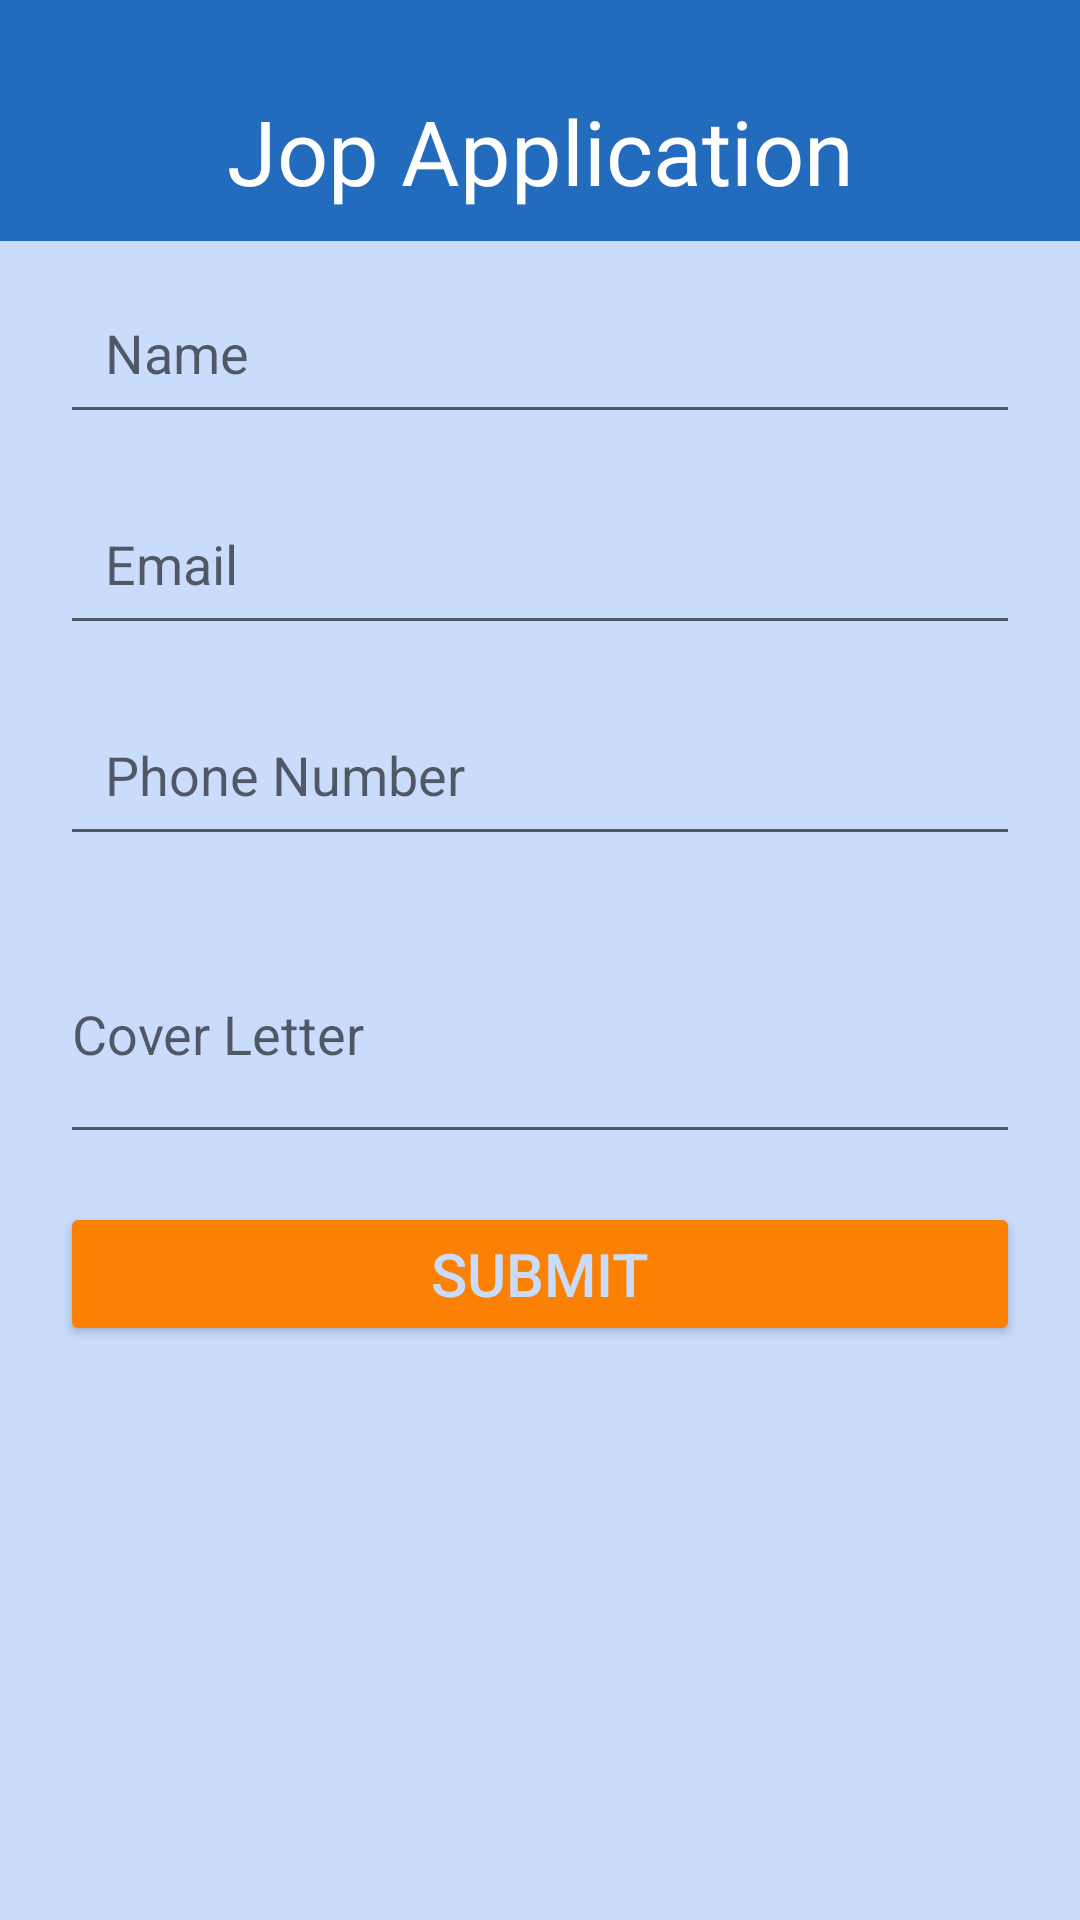

Layout XML and referenced resources for this Android screen:
<!-- AndroidManifest.xml: application theme Theme.JobPost -->
<!-- res/layout/job_application.xml -->
<?xml version="1.0" encoding="utf-8"?>
<LinearLayout xmlns:android="http://schemas.android.com/apk/res/android"
    xmlns:app="http://schemas.android.com/apk/res-auto"
    xmlns:tools="http://schemas.android.com/tools"
    android:id="@+id/main"
    android:layout_width="match_parent"
    android:layout_height="match_parent"
    android:orientation="vertical"
    android:background="@color/VeryLightBlue1"
    tools:context=".JobApplication">

        <TextView
            android:layout_width="fill_parent"
            android:layout_height="wrap_content"
            android:paddingTop="30dp"
            android:paddingBottom="10dp"
            android:text="Jop Application"
            android:background="@color/royalblue"
            android:textColor="@color/white"
            android:gravity="center"
            android:textSize="30dp"
            android:layout_marginBottom="10dp"/>
        <EditText
            android:id="@+id/japplication_et_name"
            android:layout_width="match_parent"
            android:layout_height="wrap_content"
            android:hint="Name"
            android:padding="15dp"
            android:layout_marginLeft="20dp"
            android:layout_marginRight="20dp"
            android:inputType="textPersonName"
            android:maxLines="1"
            android:layout_marginBottom="16dp"/>
        <EditText
            android:id="@+id/japplication_et_email"
            android:layout_width="match_parent"
            android:layout_height="wrap_content"
            android:hint="Email"
            android:layout_marginLeft="20dp"
            android:layout_marginRight="20dp"
            android:padding="15dp"
            android:inputType="textEmailAddress"
            android:maxLines="1"
            android:layout_marginBottom="16dp"/>
        <EditText
            android:id="@+id/japplication_et_phoneNumber"
            android:layout_width="match_parent"
            android:layout_height="wrap_content"
            android:padding="15dp"
            android:layout_marginLeft="20dp"
            android:layout_marginRight="20dp"
            android:hint="Phone Number"
            android:inputType="phone"
            android:maxLines="1"
            android:layout_marginBottom="16dp"/>
        <EditText
            android:id="@+id/japplication_et_converLetter"
            android:layout_width="match_parent"
            android:layout_height="wrap_content"
            android:hint="Cover Letter"
            android:layout_marginLeft="20dp"
            android:layout_marginRight="20dp"
            android:inputType="textMultiLine"
            android:minLines="3"
            android:layout_marginBottom="16dp"/>


        <Button
            android:layout_width="match_parent"
            android:layout_height="wrap_content"
            android:text="Submit"
            android:layout_marginStart="20dp"
            android:layout_marginEnd="20dp"
            android:textColor="@color/VeryLightBlue1"
            android:textSize="20dp"
            android:backgroundTint="@color/Orange2"/>


</LinearLayout>
<!-- resources referenced by this layout -->
<resources>
  <color name="Orange2">#FB8105</color>
  <color name="VeryLightBlue1">#CADCFC</color>
  <color name="royalblue">#226bbd</color>
  <color name="white">#FFFFFF</color>
  <style name="Theme.JobPost" parent="Base.Theme.JobPost" />
  <style name="Base.Theme.JobPost" parent="Theme.MaterialComponents.DayNight.DarkActionBar">
          
          
      </style>
</resources>
